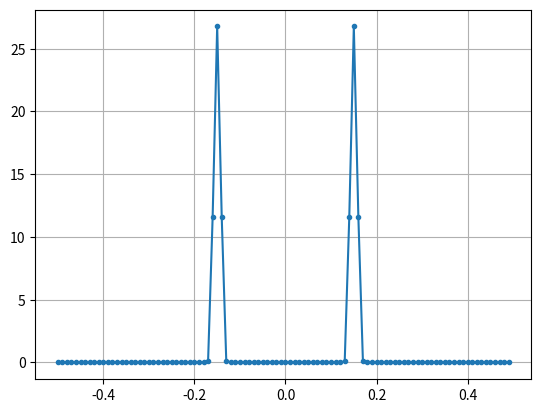
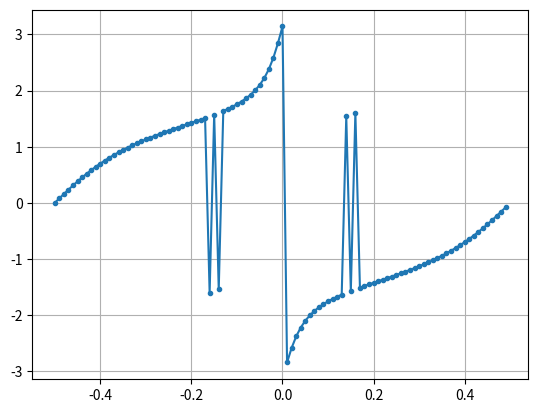

Python code for these plots, in order:
import numpy as np
import matplotlib.pyplot as plt
'''
t = np.arange(100)
s = np.sin(0.15*2*np.pi*t)

#plt.plot(t, s)
#plt.show()

Sf = np.fft.fft(s)
S_mag = np.abs(Sf)
S_phase = np.angle(Sf)
'''

Fs = 1 #Hz
N = 100 # Number of points to sample and the size of the FFT.

t = np.arange(N) # Because the sample rate is 1 Hz
s = np.sin(0.15*2*np.pi*t)
s = s * np.hamming(N)
sf = np.fft.fftshift(np.fft.fft(s))
sf_mag = np.abs(sf)
sf_phase = np.angle(sf)
f = np.arange(Fs/-2, Fs/2, Fs/N)
plt.figure(0)
plt.plot(f, sf_mag, '.-')
plt.grid(True)
plt.figure(1)
plt.plot(f, sf_phase, '.-')
plt.grid(True)
plt.show()






















